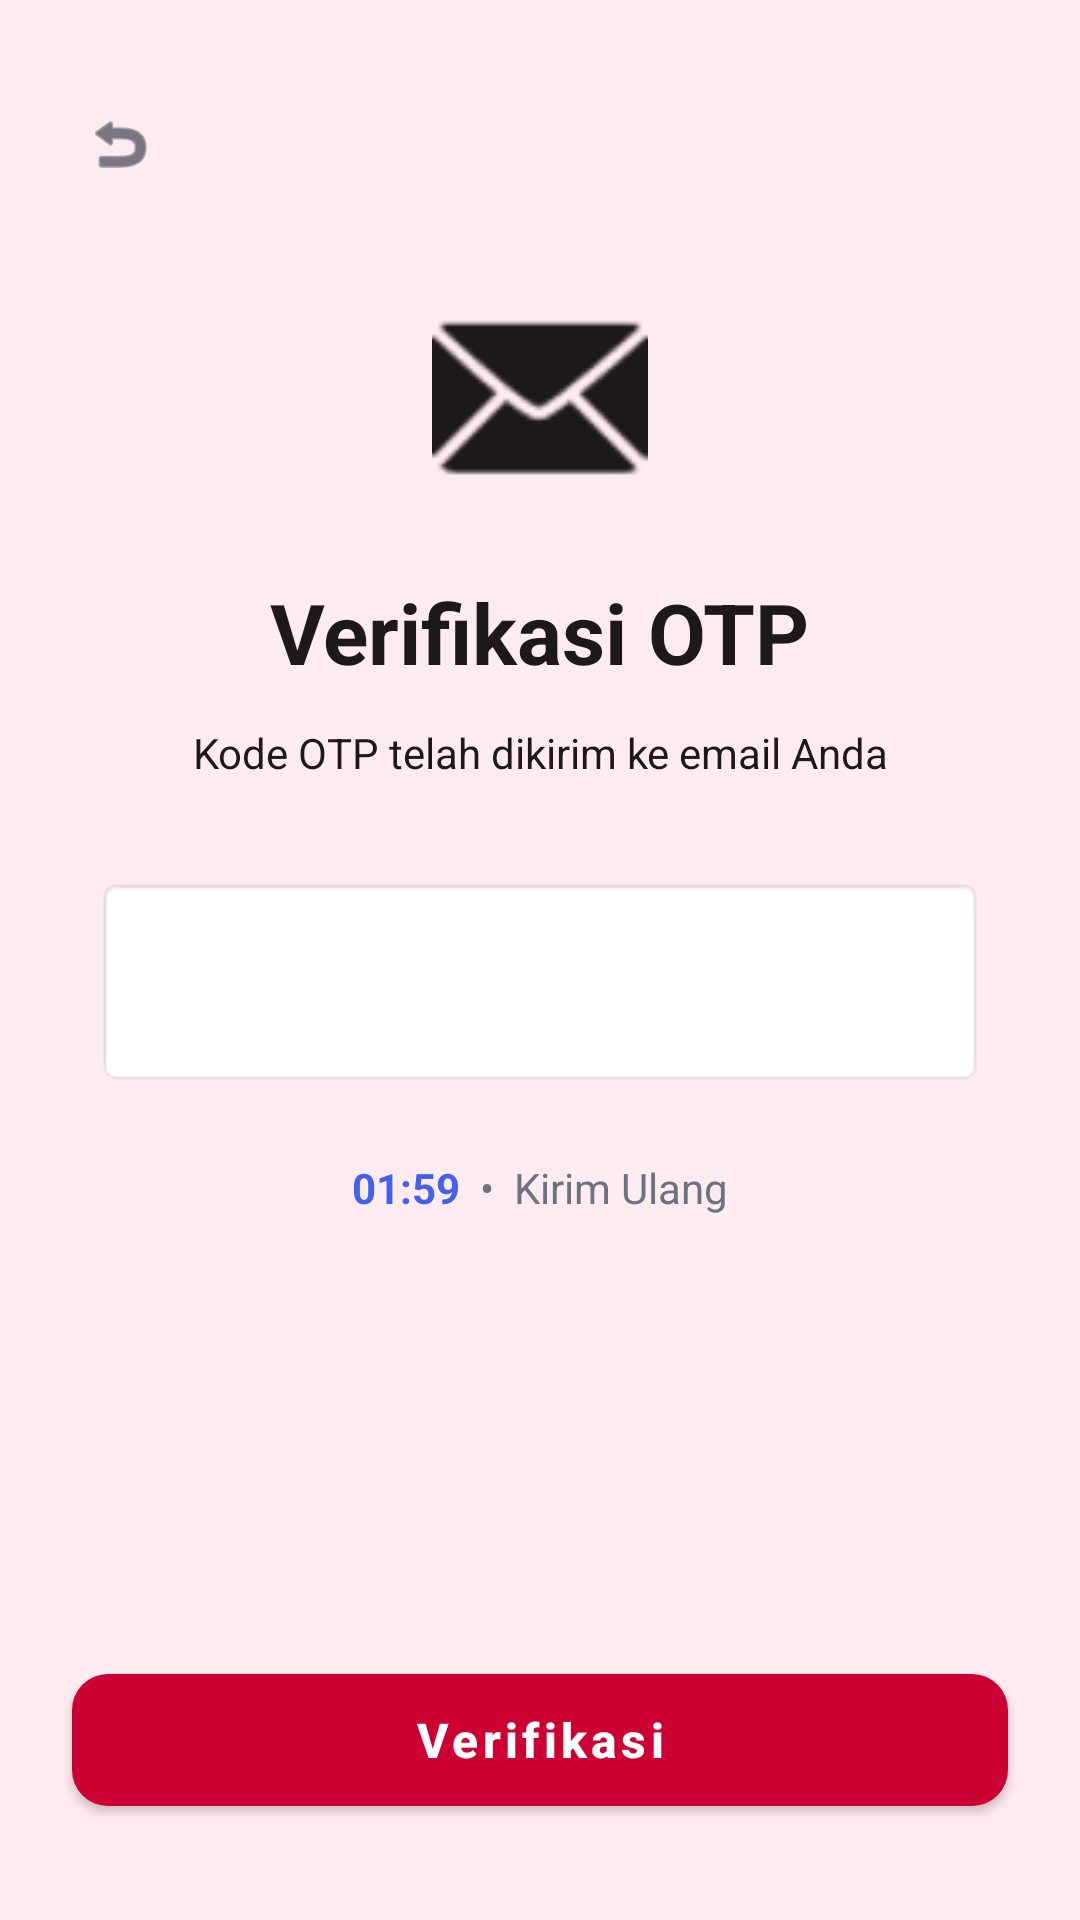

Write the Android layout XML for this screen, with the resource values it uses.
<!-- AndroidManifest.xml: application theme Theme.DispatchApp -->
<!-- res/layout/activity_otp_verification.xml -->
<?xml version="1.0" encoding="utf-8"?>
<androidx.constraintlayout.widget.ConstraintLayout
    xmlns:android="http://schemas.android.com/apk/res/android"
    xmlns:app="http://schemas.android.com/apk/res-auto"
    xmlns:tools="http://schemas.android.com/tools"
    android:id="@+id/main"
    android:layout_width="match_parent"
    android:layout_height="match_parent"
    android:background="?attr/backgroundColor"
    tools:context=".OtpVerification">

    <ImageView
        android:id="@+id/btnBack"
        android:layout_width="48dp"
        android:layout_height="48dp"
        android:layout_marginStart="16dp"
        android:layout_marginTop="24dp"
        android:padding="12dp"
        android:src="@android:drawable/ic_menu_revert"
        android:background="?attr/selectableItemBackgroundBorderless"
        app:tint="#1F2937"
        app:layout_constraintStart_toStartOf="parent"
        app:layout_constraintTop_toTopOf="parent" />

    <ImageView
        android:id="@+id/ivIcon"
        android:layout_width="72dp"
        android:layout_height="72dp"
        android:layout_marginTop="24dp"
        android:src="@android:drawable/ic_dialog_email"
        app:tint="?android:attr/textColorPrimary"
        app:layout_constraintTop_toBottomOf="@id/btnBack"
        app:layout_constraintStart_toStartOf="parent"
        app:layout_constraintEnd_toEndOf="parent" />

    <TextView
        android:id="@+id/tvTitle"
        android:layout_width="wrap_content"
        android:layout_height="wrap_content"
        android:layout_marginTop="24dp"
        android:text="Verifikasi OTP"
        android:textSize="28sp"
        android:textStyle="bold"
        android:textColor="?android:attr/textColorPrimary"
        app:layout_constraintTop_toBottomOf="@id/ivIcon"
        app:layout_constraintStart_toStartOf="parent"
        app:layout_constraintEnd_toEndOf="parent" />

    <TextView
        android:id="@+id/tvSubtitle"
        android:layout_width="0dp"
        android:layout_height="wrap_content"
        android:layout_marginStart="32dp"
        android:layout_marginEnd="32dp"
        android:layout_marginTop="12dp"
        android:text="Kode OTP telah dikirim ke email Anda"
        android:textSize="14sp"
        android:textColor="?android:attr/textColorPrimary"
        android:gravity="center"
        app:layout_constraintStart_toStartOf="parent"
        app:layout_constraintEnd_toEndOf="parent"
        app:layout_constraintTop_toBottomOf="@id/tvTitle" />

    <EditText
        android:id="@+id/etOtp"
        android:layout_width="0dp"
        android:layout_height="70dp"
        android:layout_marginStart="32dp"
        android:layout_marginEnd="32dp"
        android:layout_marginTop="32dp"
        android:gravity="center"
        android:inputType="number"
        android:maxLength="8"
        android:background="@android:drawable/editbox_background"
        android:padding="16dp"
        android:textSize="32sp"
        android:textStyle="bold"
        android:textColor="#1F2937"
        android:letterSpacing="0.1"
        android:digits="0123456789"
        app:layout_constraintStart_toStartOf="parent"
        app:layout_constraintEnd_toEndOf="parent"
        app:layout_constraintTop_toBottomOf="@id/tvSubtitle" />

    <LinearLayout
        android:id="@+id/llResend"
        android:layout_width="wrap_content"
        android:layout_height="wrap_content"
        android:layout_marginTop="24dp"
        android:orientation="horizontal"
        app:layout_constraintStart_toStartOf="parent"
        app:layout_constraintEnd_toEndOf="parent"
        app:layout_constraintTop_toBottomOf="@id/etOtp">

        <TextView
            android:id="@+id/tvTimer"
            android:layout_width="wrap_content"
            android:layout_height="wrap_content"
            android:text="01:59"
            android:textColor="#4361EE"
            android:textSize="14sp"
            android:textStyle="bold" />

        <TextView
            android:layout_width="wrap_content"
            android:layout_height="wrap_content"
            android:text="  •  "
            android:textColor="#6B7280" />

        <TextView
            android:id="@+id/tvResend"
            android:layout_width="wrap_content"
            android:layout_height="wrap_content"
            android:text="Kirim Ulang"
            android:textColor="#6B7280"
            android:textSize="14sp" />
    </LinearLayout>

    <com.google.android.material.button.MaterialButton
        android:id="@+id/btnVerify"
        android:layout_width="0dp"
        android:layout_height="56dp"
        android:layout_marginStart="24dp"
        android:layout_marginEnd="24dp"
        android:layout_marginBottom="32dp"
        android:text="Verifikasi"
        android:textAllCaps="false"
        android:textSize="16sp"
        android:textStyle="bold"
        app:backgroundTint="?attr/colorPrimaryVariant"
        app:cornerRadius="12dp"
        app:layout_constraintBottom_toBottomOf="parent"
        app:layout_constraintStart_toStartOf="parent"
        app:layout_constraintEnd_toEndOf="parent" />

</androidx.constraintlayout.widget.ConstraintLayout>
<!-- resources referenced by this layout -->
<resources>
  <style name="Theme.DispatchApp" parent="Theme.MaterialComponents.DayNight.NoActionBar">
          
          <item name="colorPrimary">#CD0033</item>
          <item name="backgroundColor">@color/backgroundColorWhite</item>
          <item name="colorPrimaryVariant">#CD0033</item>
          <item name="colorOnPrimary">@color/white</item>
          
          <item name="colorSecondary">@color/teal_200</item>
          <item name="colorSecondaryVariant">@color/teal_700</item>
          <item name="colorOnSecondary">@color/black</item>
          
          <item name="android:statusBarColor">?attr/colorPrimaryVariant</item>
          
  
          <item name="android:textColorPrimary">@color/blackTextPrimary</item>
      </style>
  <color name="backgroundColorWhite">#FFECF1</color>
  <color name="white">#FFFFFFFF</color>
  <color name="teal_200">#FF03DAC5</color>
  <color name="teal_700">#FF018786</color>
  <color name="black">#FF000000</color>
  <color name="blackTextPrimary">#1D1919</color>
</resources>
